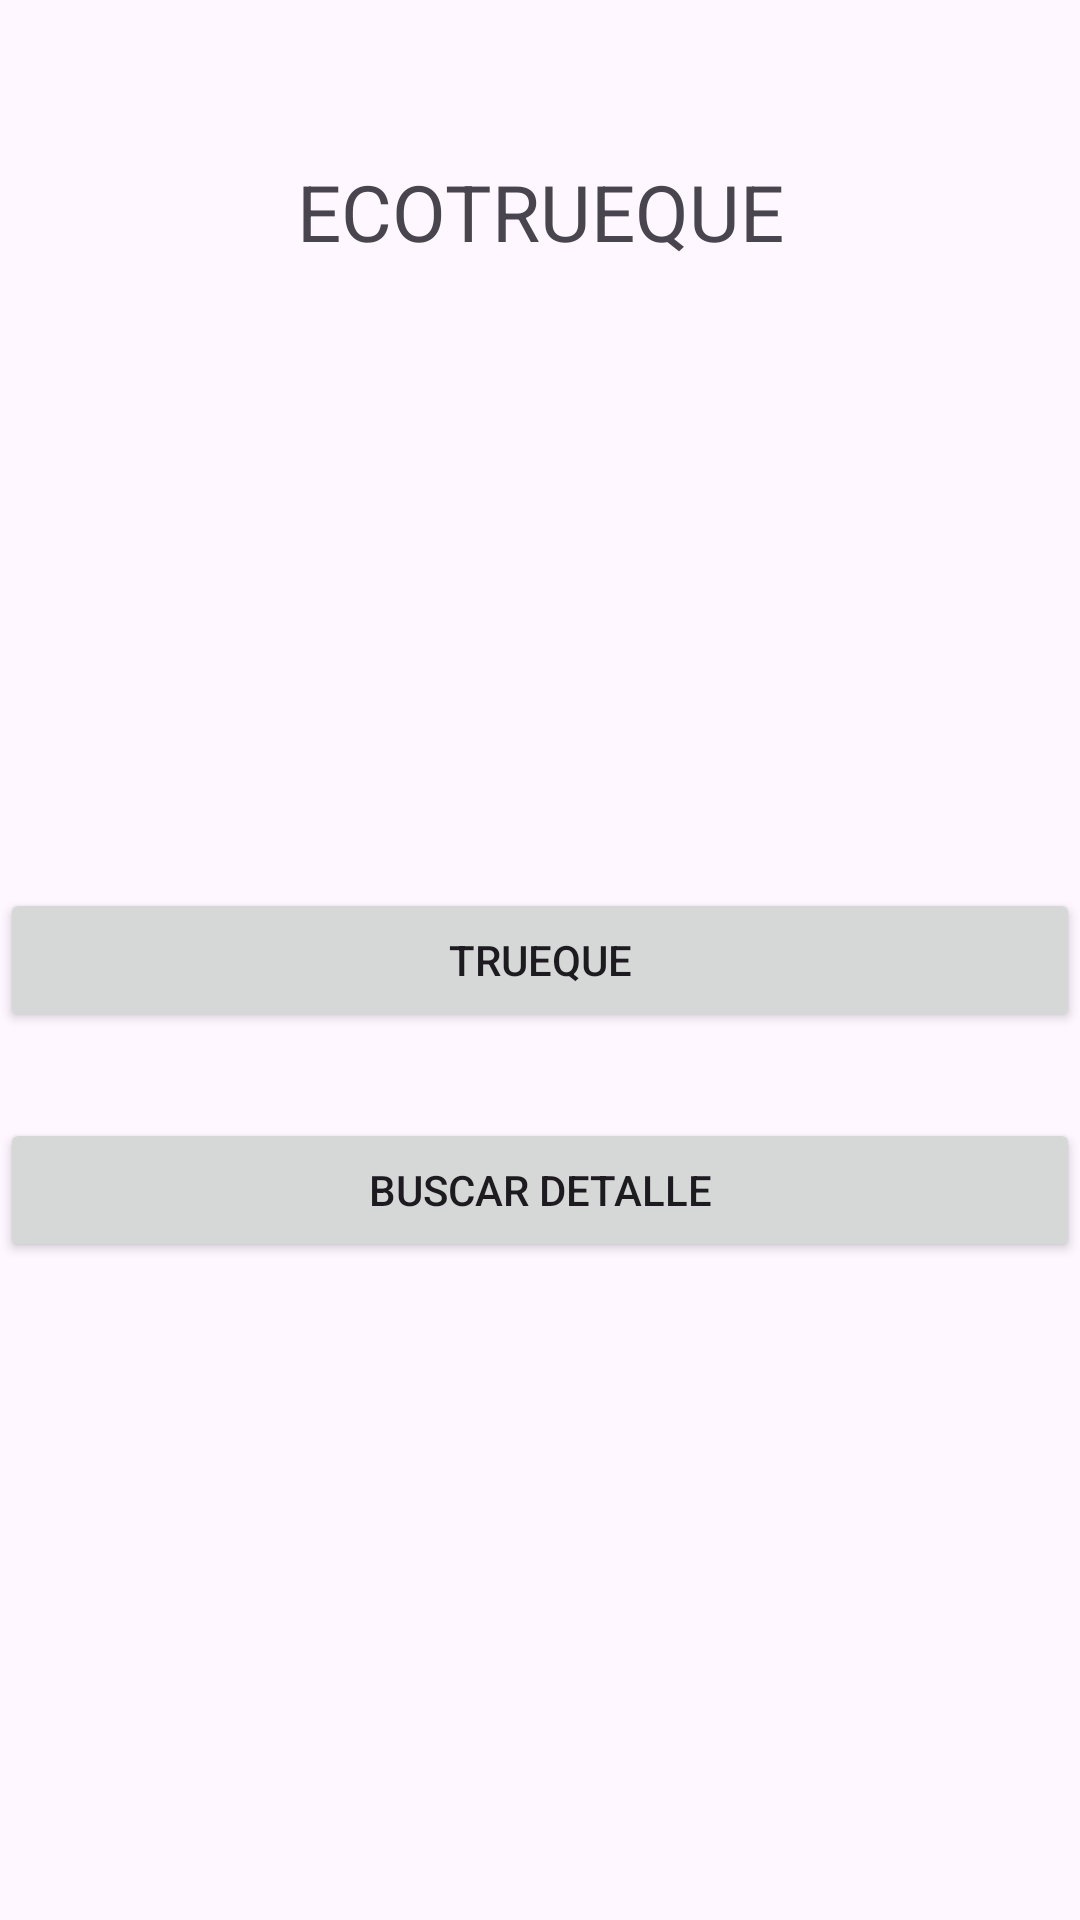

The Android layout XML behind this screen, and the referenced resources:
<!-- AndroidManifest.xml: application theme Theme.TareaTest -->
<!-- res/layout/activity_menu_principal.xml -->
<?xml version="1.0" encoding="utf-8"?>
<androidx.constraintlayout.widget.ConstraintLayout xmlns:android="http://schemas.android.com/apk/res/android"
    xmlns:app="http://schemas.android.com/apk/res-auto"
    xmlns:tools="http://schemas.android.com/tools"
    android:id="@+id/main"
    android:layout_width="match_parent"
    android:layout_height="match_parent"
    tools:context=".MenuPrincipalActivity">


    <Button
        android:id="@+id/btnBuscar"
        android:layout_width="0dp"
        android:layout_height="48dp"
        android:layout_marginVertical="45dp"

        android:text="Buscar Detalle"
        app:layout_constraintBottom_toBottomOf="parent"
        app:layout_constraintEnd_toEndOf="parent"
        app:layout_constraintHorizontal_bias="0.0"
        app:layout_constraintStart_toStartOf="parent"
        app:layout_constraintTop_toTopOf="parent"
        app:layout_constraintVertical_bias="0.653" />

    <TextView
        android:id="@+id/txtBienvenida"
        android:layout_width="269dp"
        android:layout_height="134dp"
        android:text="ECOTRUEQUE"
        android:textAlignment="center"
        android:textSize="26sp"
        app:layout_constraintBottom_toBottomOf="parent"
        app:layout_constraintEnd_toEndOf="parent"
        app:layout_constraintStart_toStartOf="parent"
        app:layout_constraintTop_toTopOf="parent"
        app:layout_constraintVertical_bias="0.105" />

    <Button
        android:id="@+id/btntrueque"
        android:layout_width="0dp"
        android:layout_height="48dp"
        android:layout_marginVertical="45dp"

        android:text="trueque"
        app:layout_constraintBottom_toBottomOf="parent"
        app:layout_constraintEnd_toEndOf="parent"
        app:layout_constraintStart_toStartOf="parent"
        app:layout_constraintTop_toTopOf="parent" />


</androidx.constraintlayout.widget.ConstraintLayout>
<!-- resources referenced by this layout -->
<resources>
  <style name="Theme.TareaTest" parent="Base.Theme.TareaTest" />
  <style name="Base.Theme.TareaTest" parent="Theme.Material3.DayNight.NoActionBar">
          
          
      </style>
</resources>
